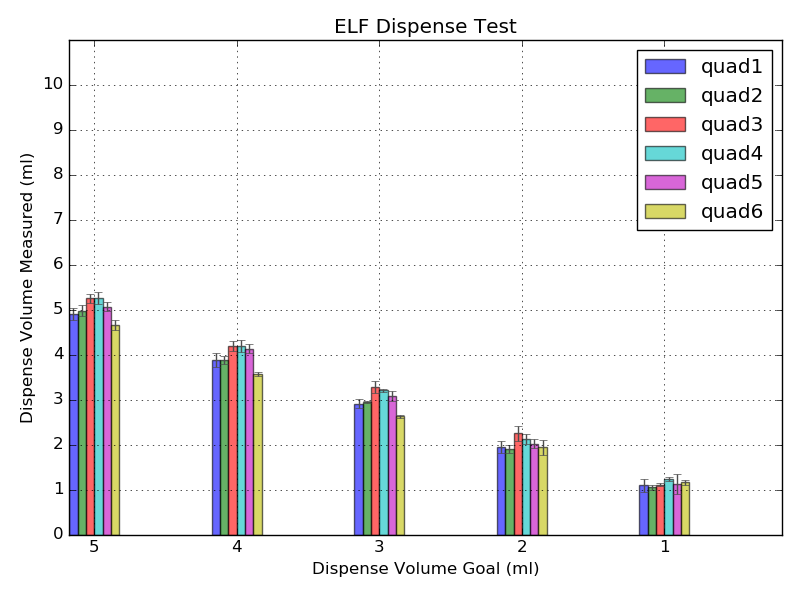

Values plotted in this chart, from the file beside it:
dispense_goal, initial_weight, quad1_adc, quad2_adc, quad3_adc, quad4_adc, quad5_adc, quad6_adc, quad1_jumps, quad2_jumps, quad3_jumps, quad4_jumps, quad5_jumps, quad6_jumps, quad1, quad2, quad3, quad4, quad5, quad6
5, 62.11, 320, 335, 335, 339, 314, 318, 4, 7, 5, 3, 2, 9, 5.075, 5.136, 5.428, 5.449, 5.221, 4.788
5, 62.1, 313, 331, 329, 337, 307, 309, 5, 8, 6, 5, 2, 10, 4.786, 4.994, 5.269, 5.37, 4.933, 4.463
5, 62.02, 313, 336, 328, 333, 311, 314, 4, 7, 5, 4, 2, 9, 4.767, 5.085, 5.208, 5.233, 5.133, 4.664
5, 61.99, 316, 328, 324, 328, 309, 317, 5, 7, 5, 4, 2, 10, 4.855, 4.879, 5.087, 5.07, 5.002, 4.741
5, 61.94, 319, 324, 327, 332, 309, 315, 5, 6, 5, 4, 2, 9, 5.032, 4.796, 5.256, 5.213, 5.058, 4.681
4, 61.9, 298, 309, 303, 308, 295, 292, 4, 5, 4, 3, 2, 6, 4.015, 3.975, 4.204, 4.139, 4.238, 3.536
4, 61.86, 291, 306, 302, 306, 295, 293, 5, 6, 5, 4, 3, 8, 3.606, 3.811, 4.103, 4.051, 4.233, 3.592
4, 61.82, 295, 309, 302, 306, 294, 292, 4, 5, 4, 3, 2, 6, 3.878, 3.98, 4.2, 4.09, 4.176, 3.506
4, 61.78, 298, 306, 300, 314, 291, 294, 5, 5, 4, 4, 2, 7, 4.056, 3.85, 4.054, 4.384, 4.065, 3.649
4, 61.74, 296, 304, 307, 311, 289, 292, 5, 5, 5, 4, 2, 7, 3.881, 3.756, 4.384, 4.292, 3.968, 3.564
3, 61.69, 281, 291, 288, 291, 278, 279, 4, 4, 4, 3, 2, 5, 2.902, 2.915, 3.301, 3.197, 3.105, 2.665
3, 61.65, 279, 292, 288, 293, 275, 277, 5, 5, 5, 4, 2, 6, 2.775, 2.936, 3.371, 3.26, 2.873, 2.583
3, 61.61, 281, 292, 286, 292, 277, 279, 4, 4, 4, 3, 2, 5, 2.873, 2.936, 3.322, 3.163, 3.086, 2.637
3, 61.58, 281, 292, 287, 292, 279, 279, 4, 4, 4, 3, 2, 5, 2.916, 2.984, 3.369, 3.201, 3.115, 2.665
3, 61.55, 283, 292, 282, 292, 281, 278, 6, 5, 4, 4, 3, 6, 3.079, 2.97, 3.016, 3.234, 3.215, 2.597
2, 61.52, 267, 278, 273, 280, 267, 273, 3, 3, 4, 3, 2, 5, 1.734, 1.865, 2.437, 2.269, 2.027, 2.15
2, 61.49, 272, 277, 273, 279, 266, 268, 4, 3, 4, 3, 2, 4, 2.053, 1.828, 2.4, 2.189, 1.992, 1.739
2, 61.46, 271, 279, 271, 274, 268, 272, 5, 4, 4, 3, 3, 6, 2.02, 1.939, 2.141, 1.939, 2.198, 2.106
2, 61.42, 272, 277, 269, 278, 267, 268, 4, 3, 3, 3, 2, 4, 2.048, 1.83, 1.997, 2.163, 1.987, 1.763
2, 61.38, 268, 281, 272, 277, 266, 270, 4, 4, 4, 3, 2, 5, 1.879, 2.071, 2.261, 2.05, 1.905, 1.925
1, 61.35, 265, 271, 260, 270, 258, 264, 4, 3, 3, 3, 2, 4, 1.29, 1.026, 1.1, 1.213, 0.9235, 1.149
1, 61.32, 262, 271, 261, 272, 258, 263, 3, 3, 3, 3, 2, 4, 1.044, 1.121, 1.173, 1.306, 0.99, 1.241
1, 61.29, 264, 270, 259, 270, 262, 261, 4, 3, 3, 3, 3, 4, 1.218, 0.9774, 1.049, 1.17, 1.345, 1.071
1, 61.25, 261, 270, 261, 270, 259, 261, 3, 3, 3, 3, 2, 4, 0.9231, 1.034, 1.093, 1.213, 0.9275, 1.138
1, 61.22, 261, 270, 259, 270, 263, 262, 3, 3, 3, 3, 3, 4, 0.9963, 1.087, 1.139, 1.273, 1.454, 1.194
